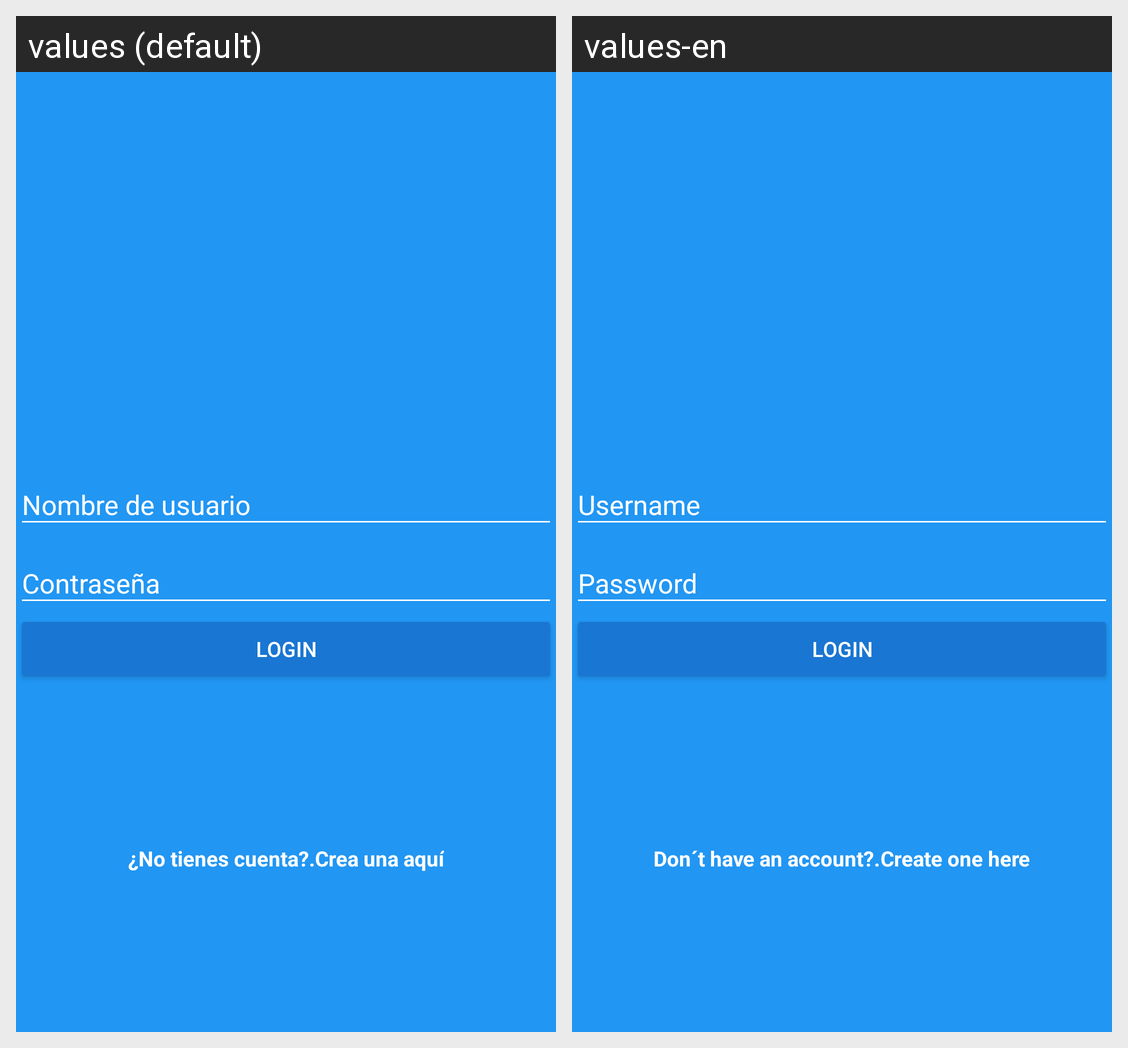

The same Android screen rendered under two of its app's locales, left to right. List the strings drawn on it with the default value and each locale's translation.
Android screen res/layout/activity_login.xml rendered under 2 locales, left to right: values (default), values-en. Device: Nexus 5 (rendered at 1080×1920; each locale shown at half size, 540×960, under a caption strip naming it); theme AppTheme.
Strings drawn on this screen, with the default value and each locale's value (text and hints the layout hard-codes, and strings that could not be matched under every locale, appear in the picture but are not listed):

hint_username
  values: Nombre de usuario
  values-en: Username

hint_password
  values: Contraseña
  values-en: Password

text_button_login
  values: Login
  values-en: Login

dont_have_account
  values: ¿No tienes cuenta?.
  values-en: Don´t have an account?.

create_here
  values: Crea una aquí
  values-en: Create one here
